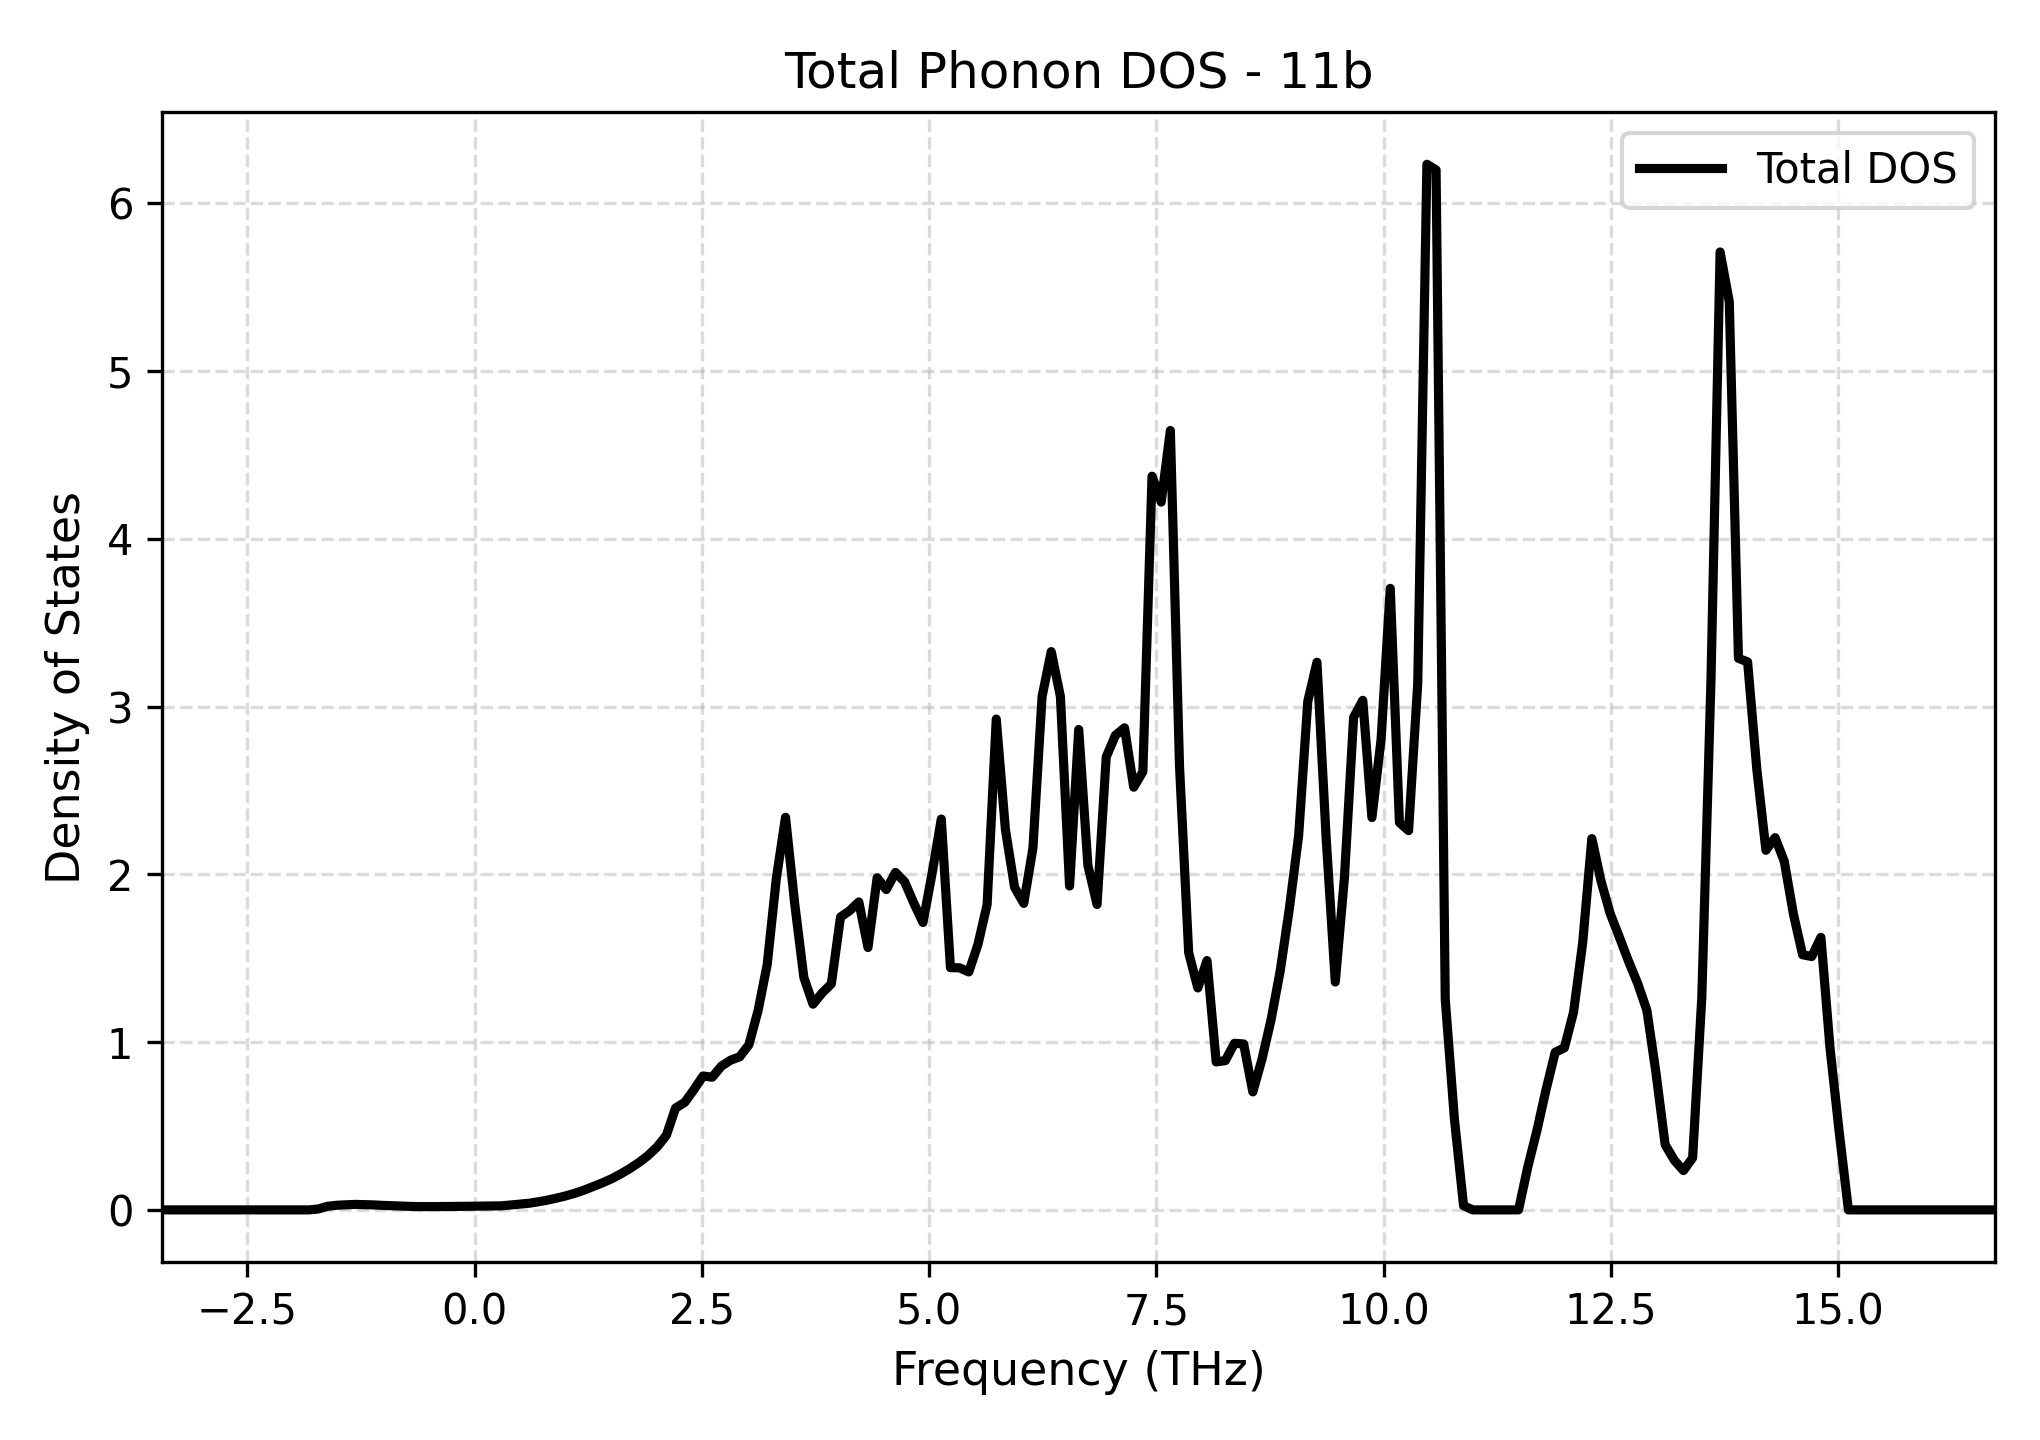

The data file committed next to this chart (first rows):
Frequency_THz, Total_DOS
-3.433, 0.0
-3.332, 0.0
-3.231, 0.0
-3.13, 0.0
-3.03, 0.0
-2.929, 0.0
-2.828, 0.0
-2.727, 0.0
-2.626, 0.0
-2.526, 0.0
-2.425, 0.0
-2.324, 0.0
-2.223, 0.0
-2.123, 0.0
-2.022, 0.0
-1.921, 0.0
-1.82, 0.0
-1.719, 0.005297
-1.619, 0.0211
-1.518, 0.02749
-1.417, 0.02985
-1.316, 0.03271
-1.215, 0.03153
-1.115, 0.0298
-1.014, 0.02696
-0.913, 0.02481
-0.8122, 0.02264
-0.7114, 0.02082
-0.6106, 0.01959
-0.5098, 0.0194
-0.409, 0.01969
-0.3082, 0.0201
-0.2074, 0.0206
-0.1066, 0.02119
-0.005834, 0.02185
0.09496, 0.02257
0.1958, 0.02334
0.2966, 0.02418
0.3973, 0.02911
0.4981, 0.03401
0.5989, 0.03944
0.6997, 0.04811
0.8005, 0.058
0.9013, 0.06999
1.002, 0.08312
1.103, 0.09891
1.204, 0.1174
1.304, 0.1388
1.405, 0.1608
1.506, 0.185
1.607, 0.214
1.708, 0.2459
1.808, 0.2823
1.909, 0.3241
2.01, 0.376
2.111, 0.4451
2.212, 0.6071
2.312, 0.6409
2.413, 0.7164
2.514, 0.7982
... 141 more rows
